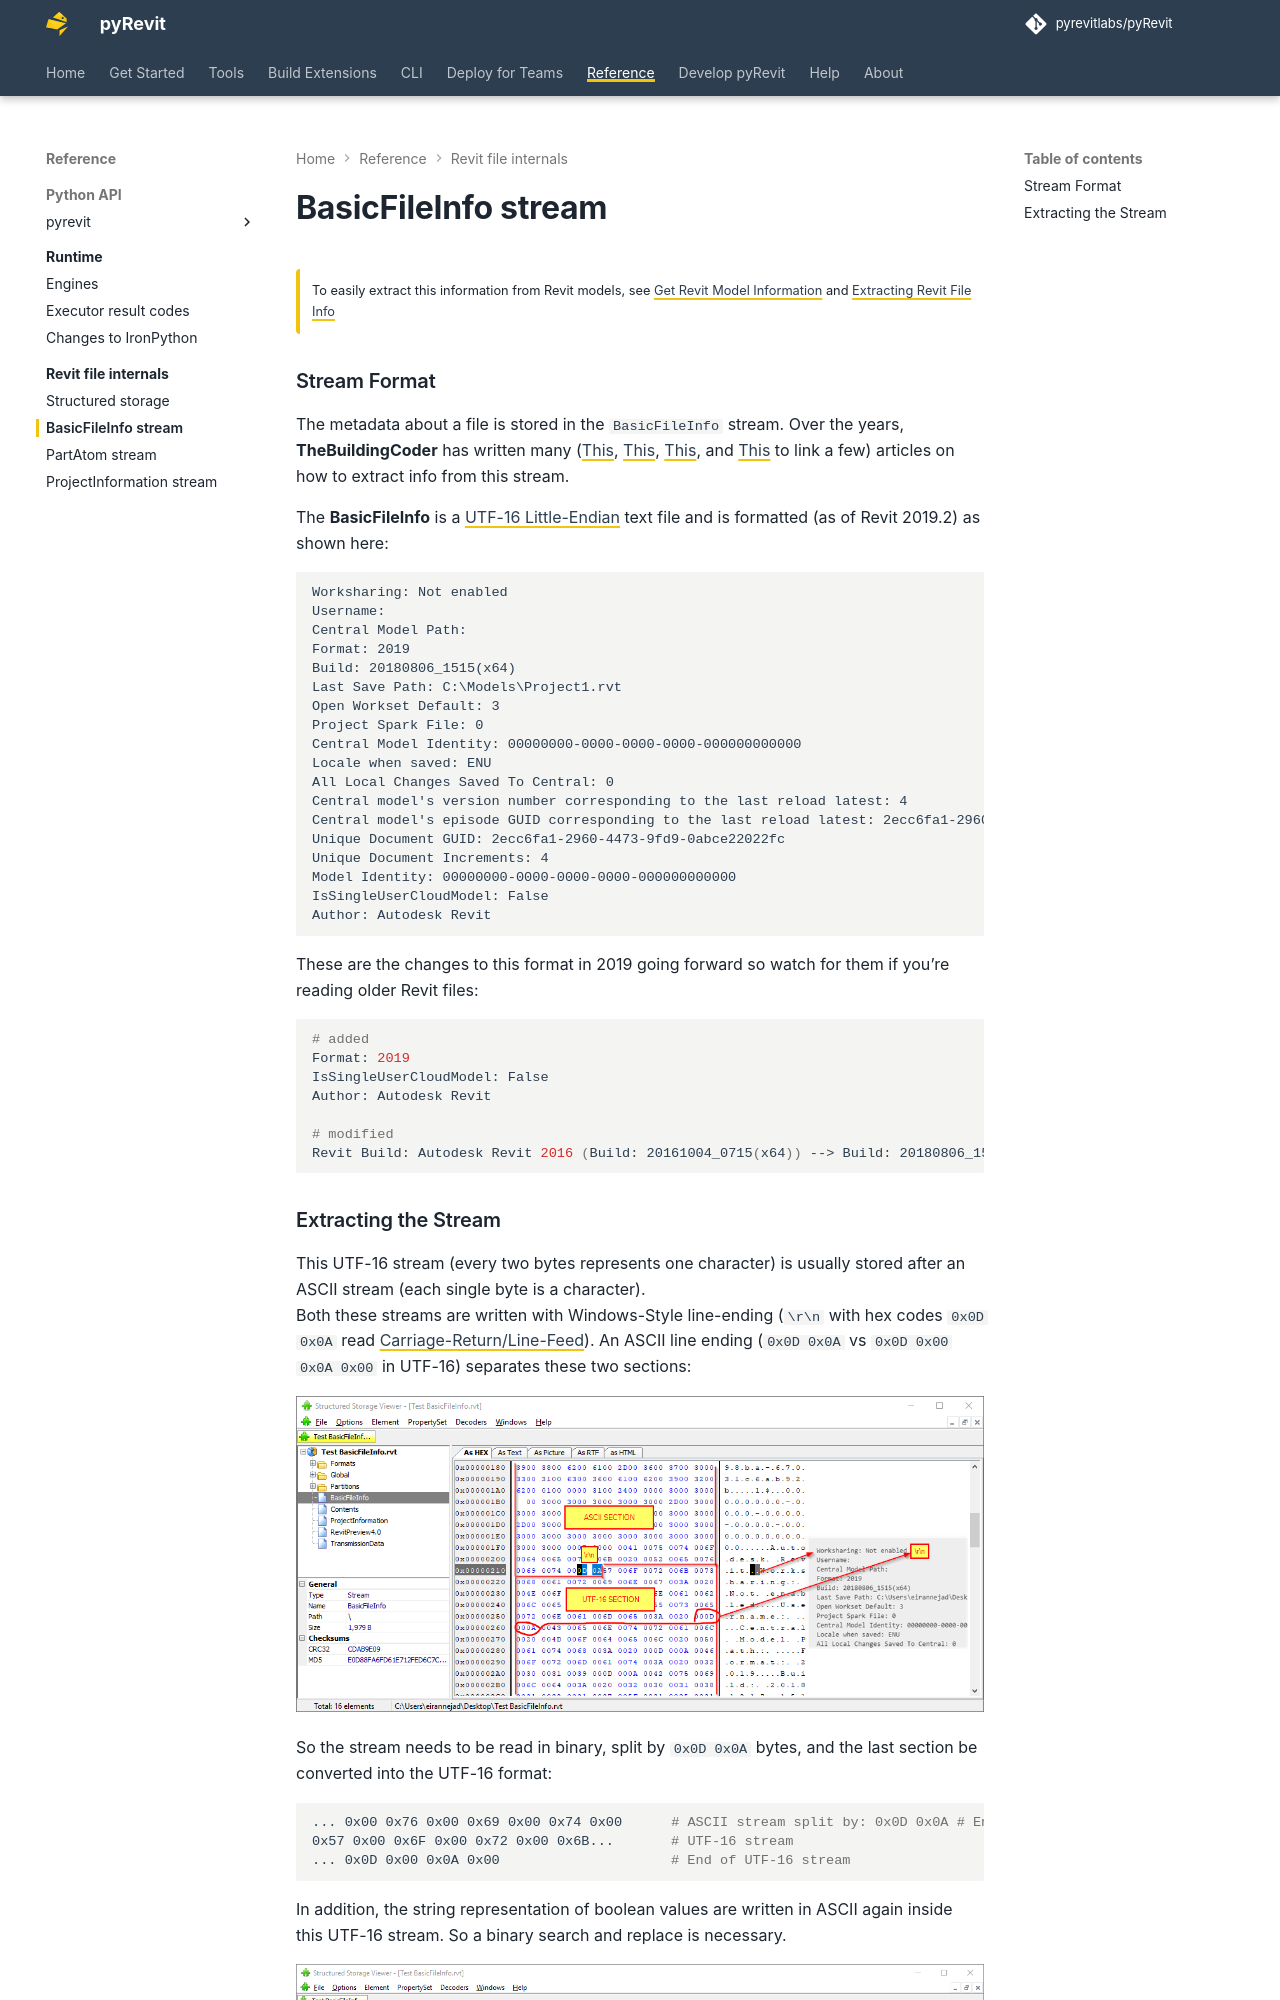

repository: pyrevitlabs/pyRevit · page: pr-preview/pr-3734/revit-files/basicfileinfo/index.html · generator: mkdocs

# BasicFileInfo stream

!!! note ""

    To easily extract this information from Revit models, see [Get Revit Model Information](../tools/get-rvt-info.md)  and [Extracting Revit File Info](index.md)  

### Stream Format

The metadata about a file is stored in the `BasicFileInfo` stream. Over the years, **TheBuildingCoder** has written many ([This](https://thebuildingcoder.typepad.com/blog/2013/01/basic-file-info-and-rvt-file-version.html), [This](https://thebuildingcoder.typepad.com/blog/2018/04/standalone-basicfileinfo-and-extractpartatom-method.html), [This](https://thebuildingcoder.typepad.com/blog/2014/08/document-version-guid-and-number-of-saves.html), and [This](https://thebuildingcoder.typepad.com/blog/2017/06/determining-rvt-file-version-using-python.html) to link a few) articles on how to extract info from this stream.

The **BasicFileInfo** is a [UTF-16 Little-Endian](https://en.wikipedia.org/wiki/UTF-16) text file and is formatted (as of Revit 2019.2) as shown here:

```text
Worksharing: Not enabled
Username:
Central Model Path:
Format: 2019
Build: 20180806_1515(x64)
Last Save Path: C:\Models\Project1.rvt
Open Workset Default: 3
Project Spark File: 0
Central Model Identity: 00000000-0000-0000-0000-000000000000
Locale when saved: ENU
All Local Changes Saved To Central: 0
Central model's version number corresponding to the last reload latest: 4
Central model's episode GUID corresponding to the last reload latest: 2ecc6fa1-2960-4473-9fd9-0abce22022fc
Unique Document GUID: 2ecc6fa1-2960-4473-9fd9-0abce22022fc
Unique Document Increments: 4
Model Identity: 00000000-0000-0000-0000-000000000000
IsSingleUserCloudModel: False
Author: Autodesk Revit
```

These are the changes to this format in 2019 going forward so watch for them if you’re reading older Revit files:

```bash
# added
Format: 2019
IsSingleUserCloudModel: False
Author: Autodesk Revit

# modified
Revit Build: Autodesk Revit 2016 (Build: 20161004_0715(x64)) --> Build: 20180806_1515(x64)
```
